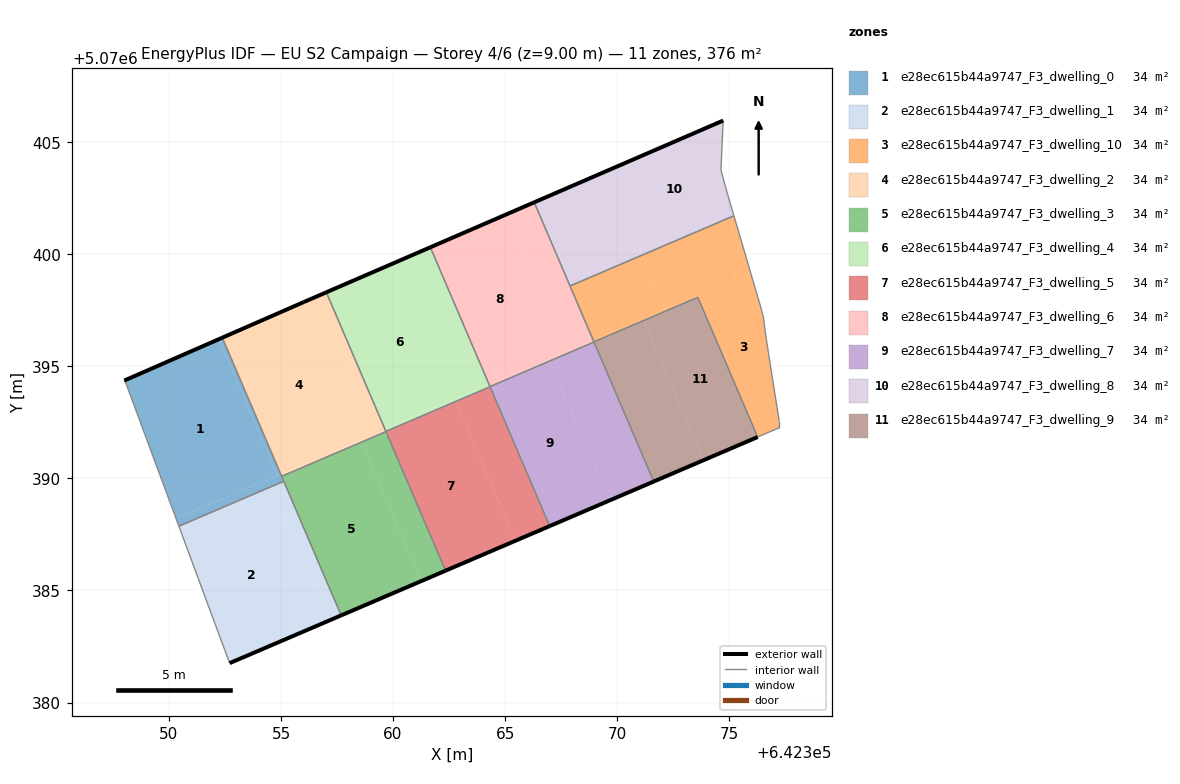
=== STOREY PLAN SPEC (per zone: floor XY polygon, exterior-wall plan segments, windows/doors) ===
zone 1: e28ec615b44a9747_F3_dwelling_0  (34.2 m²)
  floor: (642354.84, 5070390.14) (642352.23, 5070396.21) (642348.01, 5070394.37) (642348.11, 5070394.17) (642350.32, 5070388.20)
  floor: (642354.50, 5070389.60) (642354.36, 5070389.93) (642350.32, 5070388.20) (642350.44, 5070387.87)
  floor: (642354.98, 5070390.20) (642352.38, 5070396.28) (642352.23, 5070396.21) (642354.84, 5070390.14)
  floor: (642355.12, 5070389.87) (642354.98, 5070390.20) (642354.36, 5070389.93) (642354.50, 5070389.60)
  exterior wall: (642348.01, 5070394.37) – (642352.38, 5070396.28)  [4.8 m]
  interior walls: 5
zone 2: e28ec615b44a9747_F3_dwelling_1  (34.2 m²)
  floor: (642357.06, 5070383.62) (642354.50, 5070389.60) (642350.44, 5070387.87) (642352.71, 5070381.76)
  floor: (642357.68, 5070383.89) (642355.12, 5070389.87) (642354.50, 5070389.60) (642357.06, 5070383.62)
  exterior wall: (642357.69, 5070383.89) – (642352.71, 5070381.76)  [5.4 m]
  interior walls: 3
zone 3: e28ec615b44a9747_F3_dwelling_10  (34.2 m²)
  floor: (642377.23, 5070392.26) (642377.23, 5070392.56) (642376.63, 5070396.36) (642376.53, 5070397.16) (642376.43, 5070397.56) (642375.95, 5070399.18) (642371.15, 5070397.12) (642371.18, 5070397.04) (642373.60, 5070398.08) (642376.27, 5070391.85)
  floor: (642372.13, 5070397.54) (642371.10, 5070399.96) (642367.90, 5070398.58) (642368.93, 5070396.17)
  floor: (642375.95, 5070399.18) (642375.21, 5070401.72) (642371.10, 5070399.96) (642372.13, 5070397.54)
  floor: (642371.18, 5070397.04) (642371.15, 5070397.12) (642368.93, 5070396.17) (642368.96, 5070396.09)
  interior walls: 10
zone 4: e28ec615b44a9747_F3_dwelling_2  (34.2 m²)
  floor: (642359.18, 5070392.00) (642356.57, 5070398.11) (642356.02, 5070397.87) (642352.38, 5070396.28) (642354.98, 5070390.20)
  floor: (642359.64, 5070392.19) (642357.02, 5070398.30) (642356.57, 5070398.11) (642359.18, 5070392.00)
  floor: (642358.60, 5070391.62) (642358.56, 5070391.73) (642354.98, 5070390.20) (642355.03, 5070390.09)
  floor: (642359.69, 5070392.08) (642359.64, 5070392.19) (642358.56, 5070391.73) (642358.60, 5070391.62)
  exterior wall: (642356.02, 5070397.87) – (642357.02, 5070398.30)  [1.1 m]
  exterior wall: (642352.38, 5070396.28) – (642356.02, 5070397.87)  [4.0 m]
  interior walls: 4
zone 5: e28ec615b44a9747_F3_dwelling_3  (34.2 m²)
  floor: (642361.26, 5070385.42) (642358.60, 5070391.62) (642355.03, 5070390.09) (642357.68, 5070383.89)
  floor: (642362.34, 5070385.88) (642359.69, 5070392.08) (642358.60, 5070391.62) (642361.26, 5070385.42)
  exterior wall: (642362.34, 5070385.88) – (642357.69, 5070383.89)  [5.1 m]
  interior walls: 4
zone 6: e28ec615b44a9747_F3_dwelling_4  (34.2 m²)
  floor: (642363.51, 5070393.85) (642360.89, 5070399.98) (642357.02, 5070398.30) (642359.64, 5070392.19)
  floor: (642364.29, 5070394.18) (642361.66, 5070400.31) (642360.89, 5070399.98) (642363.51, 5070393.85)
  floor: (642364.29, 5070394.18) (642361.66, 5070400.31) (642364.29, 5070394.18)
  floor: (642364.33, 5070394.09) (642364.29, 5070394.18) (642359.64, 5070392.19) (642359.68, 5070392.10)
  exterior wall: (642357.02, 5070398.30) – (642361.66, 5070400.31)  [5.1 m]
  interior walls: 4
zone 7: e28ec615b44a9747_F3_dwelling_5  (34.2 m²)
  floor: (642365.46, 5070387.22) (642362.79, 5070393.43) (642359.68, 5070392.10) (642362.34, 5070385.88)
  floor: (642366.99, 5070387.87) (642364.33, 5070394.09) (642362.79, 5070393.43) (642365.46, 5070387.22)
  exterior wall: (642366.99, 5070387.87) – (642362.34, 5070385.88)  [5.1 m]
  interior walls: 4
zone 8: e28ec615b44a9747_F3_dwelling_6  (34.2 m²)
  floor: (642367.83, 5070395.70) (642365.20, 5070401.84) (642361.66, 5070400.31) (642364.29, 5070394.18)
  floor: (642368.97, 5070396.08) (642368.93, 5070396.17) (642366.95, 5070395.32) (642366.99, 5070395.24)
  floor: (642368.93, 5070396.17) (642366.30, 5070402.32) (642365.20, 5070401.84) (642367.83, 5070395.70)
  floor: (642366.99, 5070395.24) (642366.95, 5070395.32) (642364.29, 5070394.18) (642364.32, 5070394.10)
  exterior wall: (642361.66, 5070400.31) – (642366.30, 5070402.32)  [5.1 m]
  interior walls: 5
zone 9: e28ec615b44a9747_F3_dwelling_7  (34.2 m²)
  floor: (642369.65, 5070389.01) (642366.99, 5070395.24) (642364.32, 5070394.10) (642366.99, 5070387.87)
  floor: (642371.63, 5070389.86) (642368.97, 5070396.08) (642366.99, 5070395.24) (642369.65, 5070389.01)
  exterior wall: (642371.63, 5070389.86) – (642366.99, 5070387.87)  [5.0 m]
  interior walls: 4
zone 10: e28ec615b44a9747_F3_dwelling_8  (34.2 m²)
  floor: (642371.10, 5070399.96) (642369.50, 5070403.70) (642366.30, 5070402.32) (642367.90, 5070398.58)
  floor: (642375.21, 5070401.72) (642374.93, 5070402.66) (642374.63, 5070403.76) (642374.73, 5070405.97) (642369.50, 5070403.70) (642371.10, 5070399.96)
  exterior wall: (642366.30, 5070402.32) – (642374.73, 5070405.97)  [9.2 m]
  interior walls: 5
zone 11: e28ec615b44a9747_F3_dwelling_9  (34.2 m²)
  floor: (642376.27, 5070391.85) (642373.60, 5070398.08) (642371.18, 5070397.04) (642373.85, 5070390.81)
  floor: (642373.85, 5070390.81) (642371.18, 5070397.04) (642368.96, 5070396.09) (642371.63, 5070389.86)
  exterior wall: (642376.27, 5070391.84) – (642371.63, 5070389.86)  [5.0 m]
  interior walls: 4

=== DERIVED (storey summary) ===
Building: EU S2 Campaign
Storey: 4 of 6  (floor level z = 9.00 m)
Storey gross floor area: 376.1 m²
Zones on this storey: 11
  - e28ec615b44a9747_F3_dwelling_0: floor 34.2 m²; exterior wall 4.8 m (14.3 m²); WWR 0.0%
  - e28ec615b44a9747_F3_dwelling_1: floor 34.2 m²; exterior wall 5.4 m (16.2 m²); WWR 0.0%
  - e28ec615b44a9747_F3_dwelling_10: floor 34.2 m²
  - e28ec615b44a9747_F3_dwelling_2: floor 34.2 m²; exterior wall 5.1 m (15.2 m²); WWR 0.0%
  - e28ec615b44a9747_F3_dwelling_3: floor 34.2 m²; exterior wall 5.1 m (15.2 m²); WWR 0.0%
  - e28ec615b44a9747_F3_dwelling_4: floor 34.2 m²; exterior wall 5.1 m (15.2 m²); WWR 0.0%
  - e28ec615b44a9747_F3_dwelling_5: floor 34.2 m²; exterior wall 5.1 m (15.2 m²); WWR 0.0%
  - e28ec615b44a9747_F3_dwelling_6: floor 34.2 m²; exterior wall 5.1 m (15.2 m²); WWR 0.0%
  - e28ec615b44a9747_F3_dwelling_7: floor 34.2 m²; exterior wall 5.0 m (15.1 m²); WWR 0.0%
  - e28ec615b44a9747_F3_dwelling_8: floor 34.2 m²; exterior wall 9.2 m (27.6 m²); WWR 0.0%
  - e28ec615b44a9747_F3_dwelling_9: floor 34.2 m²; exterior wall 5.0 m (15.1 m²); WWR 0.0%
Zone adjacency (shared interzone walls):
  - e28ec615b44a9747_F3_dwelling_0 ↔ e28ec615b44a9747_F3_dwelling_1
  - e28ec615b44a9747_F3_dwelling_0 ↔ e28ec615b44a9747_F3_dwelling_2
  - e28ec615b44a9747_F3_dwelling_0 ↔ e28ec615b44a9747_F3_dwelling_3
  - e28ec615b44a9747_F3_dwelling_1 ↔ e28ec615b44a9747_F3_dwelling_3
  - e28ec615b44a9747_F3_dwelling_10 ↔ e28ec615b44a9747_F3_dwelling_6
  - e28ec615b44a9747_F3_dwelling_10 ↔ e28ec615b44a9747_F3_dwelling_8
  - e28ec615b44a9747_F3_dwelling_10 ↔ e28ec615b44a9747_F3_dwelling_9
  - e28ec615b44a9747_F3_dwelling_2 ↔ e28ec615b44a9747_F3_dwelling_3
  - e28ec615b44a9747_F3_dwelling_2 ↔ e28ec615b44a9747_F3_dwelling_4
  - e28ec615b44a9747_F3_dwelling_2 ↔ e28ec615b44a9747_F3_dwelling_5
  - e28ec615b44a9747_F3_dwelling_3 ↔ e28ec615b44a9747_F3_dwelling_5
  - e28ec615b44a9747_F3_dwelling_4 ↔ e28ec615b44a9747_F3_dwelling_5
  - e28ec615b44a9747_F3_dwelling_4 ↔ e28ec615b44a9747_F3_dwelling_6
  - e28ec615b44a9747_F3_dwelling_4 ↔ e28ec615b44a9747_F3_dwelling_7
  - e28ec615b44a9747_F3_dwelling_5 ↔ e28ec615b44a9747_F3_dwelling_7
  - e28ec615b44a9747_F3_dwelling_6 ↔ e28ec615b44a9747_F3_dwelling_7
  - e28ec615b44a9747_F3_dwelling_6 ↔ e28ec615b44a9747_F3_dwelling_8
  - e28ec615b44a9747_F3_dwelling_6 ↔ e28ec615b44a9747_F3_dwelling_9
  - e28ec615b44a9747_F3_dwelling_7 ↔ e28ec615b44a9747_F3_dwelling_9